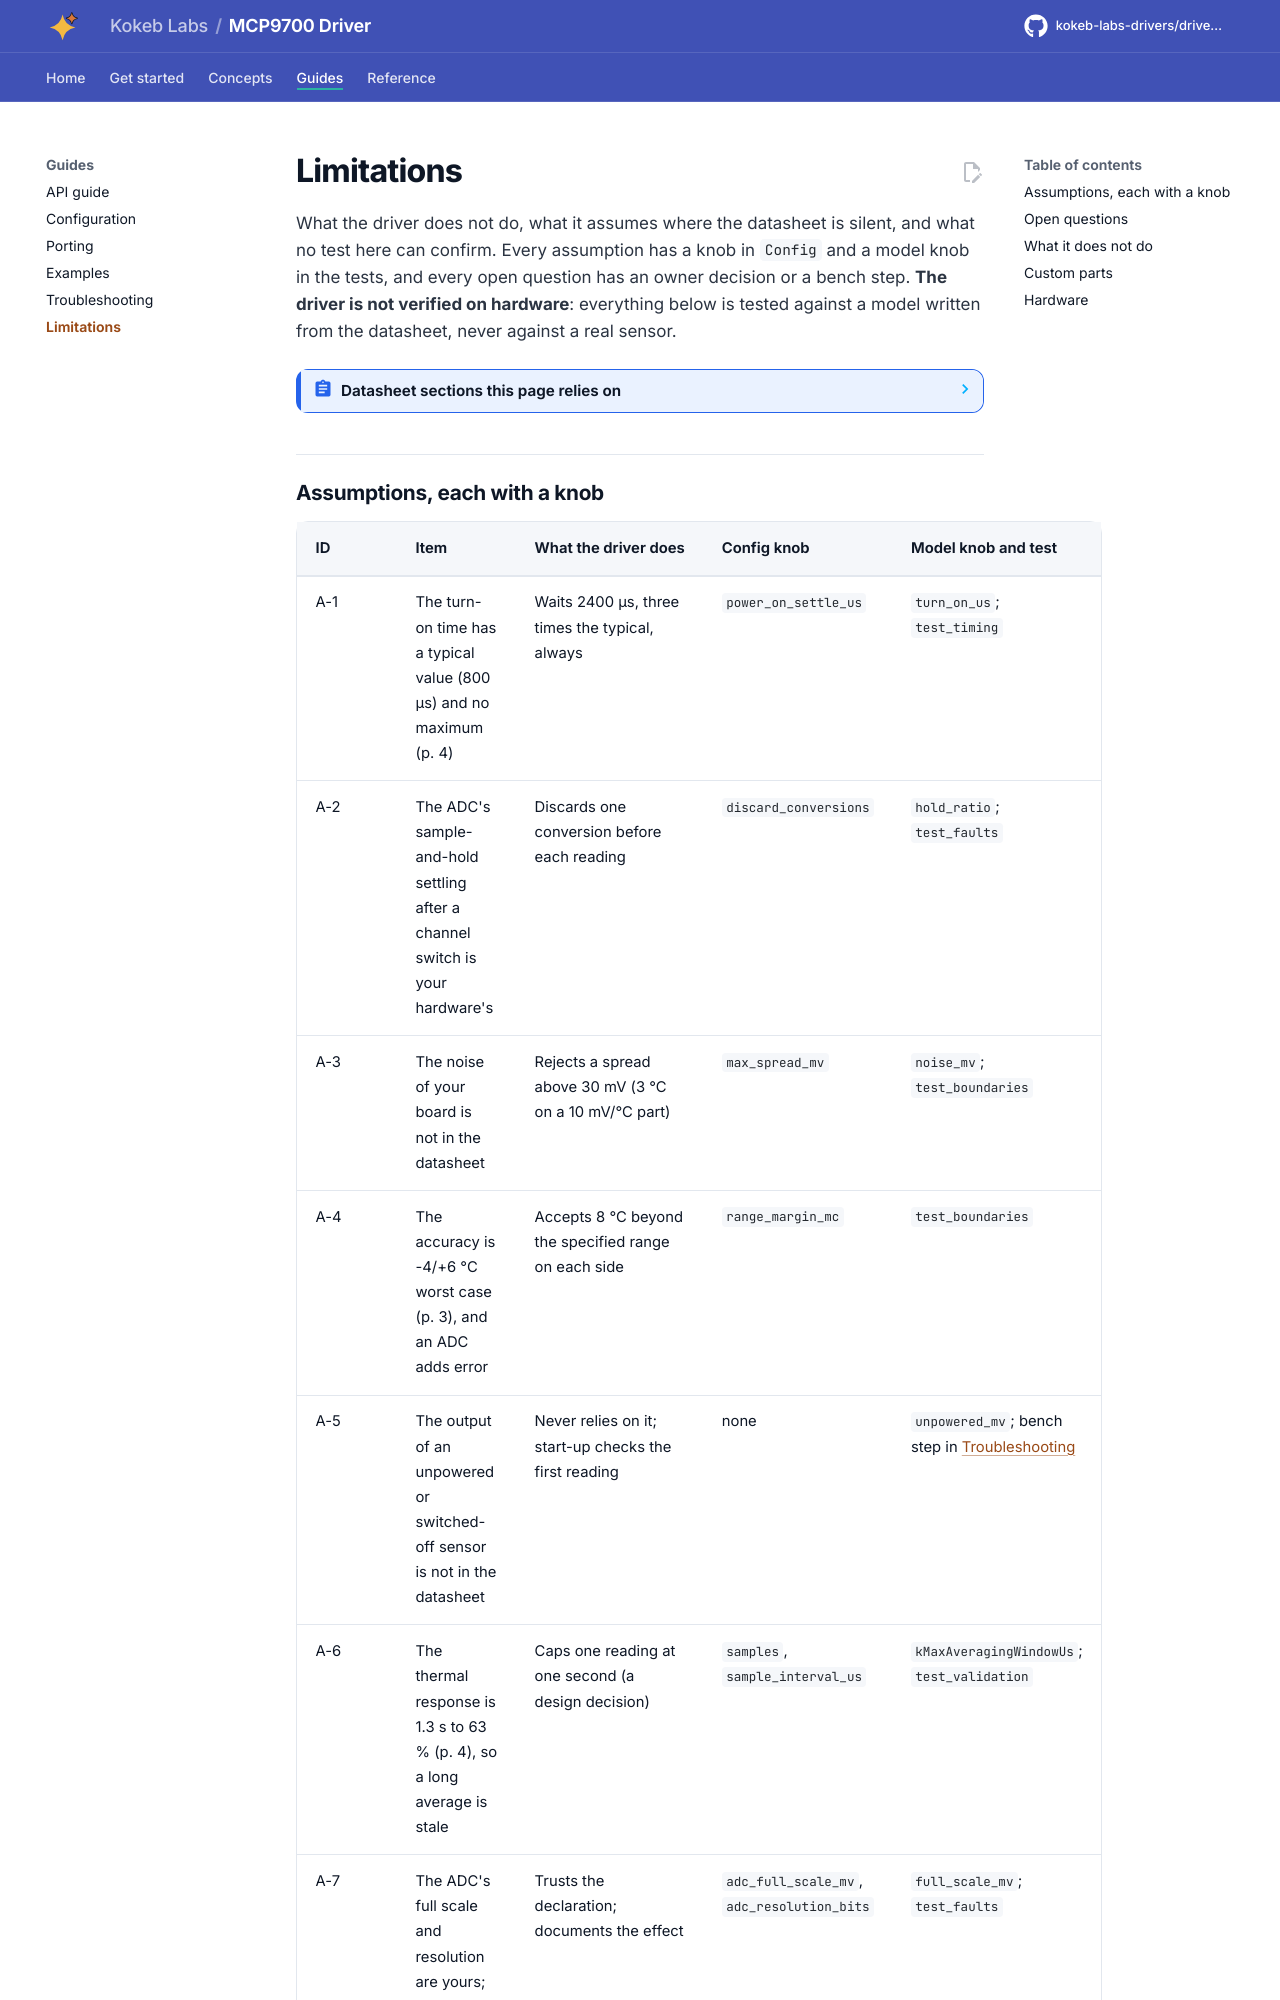

repository: kokeb-labs-drivers/driver-mcp9700 · page: dev/limitations/index.html · generator: mkdocs

# Limitations

What the driver does not do, what it assumes where the datasheet is silent, and what no test here can confirm. Every
assumption has a knob in `Config` and a model knob in the tests, and every open question has an owner decision or a
bench step. **The driver is not verified on hardware**: everything below is tested against a model written from the
datasheet, never against a real sensor.

<!-- generated: datasheet-refs -->
??? abstract "Datasheet sections this page relies on"

    From Microchip Technology Inc. DS20001942 L:

    - Accuracy of each device: DC Electrical Characteristics, Sensor Accuracy, [p. 3](https://ww1.microchip.com/downloads/aemDocuments/documents/MSLD/ProductDocuments/DataSheets/MCP970X-Family-Data-Sheet-DS20001942.pdf#page=3)
    - Thermal response: DC Electrical Characteristics (t_RES), [p. 4](https://ww1.microchip.com/downloads/aemDocuments/documents/MSLD/ProductDocuments/DataSheets/MCP970X-Family-Data-Sheet-DS20001942.pdf#page=4)
    - Thermal considerations and self-heating: 4.4 Thermal Considerations, [p. 11](https://ww1.microchip.com/downloads/aemDocuments/documents/MSLD/ProductDocuments/DataSheets/MCP970X-Family-Data-Sheet-DS20001942.pdf#page=11)

    All of them, with the driver API for each: [Datasheet map](datasheet.md).
<!-- /generated -->
